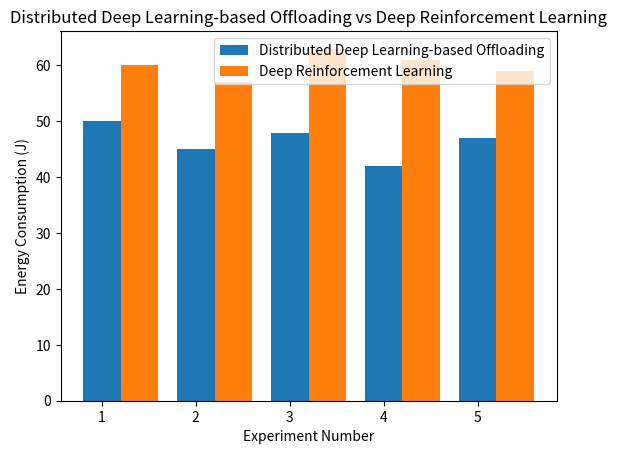

Write Python code to recreate this figure.
import matplotlib.pyplot as plt

# Example data for energy consumption
ddlo_data = [50, 45, 48, 42, 47] # Distributed Deep Learning-based Offloading data
drl_data = [60, 57, 63, 61, 59] # Deep Reinforcement Learning data
x = [1, 2, 3, 4, 5] # x-axis values

# Create a figure and axis object
fig, ax = plt.subplots()

# Plot the data using a bar graph
ax.bar(x, ddlo_data, width=0.4, label='Distributed Deep Learning-based Offloading')
ax.bar([i + 0.4 for i in x], drl_data, width=0.4, label='Deep Reinforcement Learning')

# Add x-axis and y-axis labels
ax.set_xlabel('Experiment Number')
ax.set_ylabel('Energy Consumption (J)')

# Add a title and legend
ax.set_title('Distributed Deep Learning-based Offloading vs Deep Reinforcement Learning')
ax.legend()

# Show the plot
plt.show()
